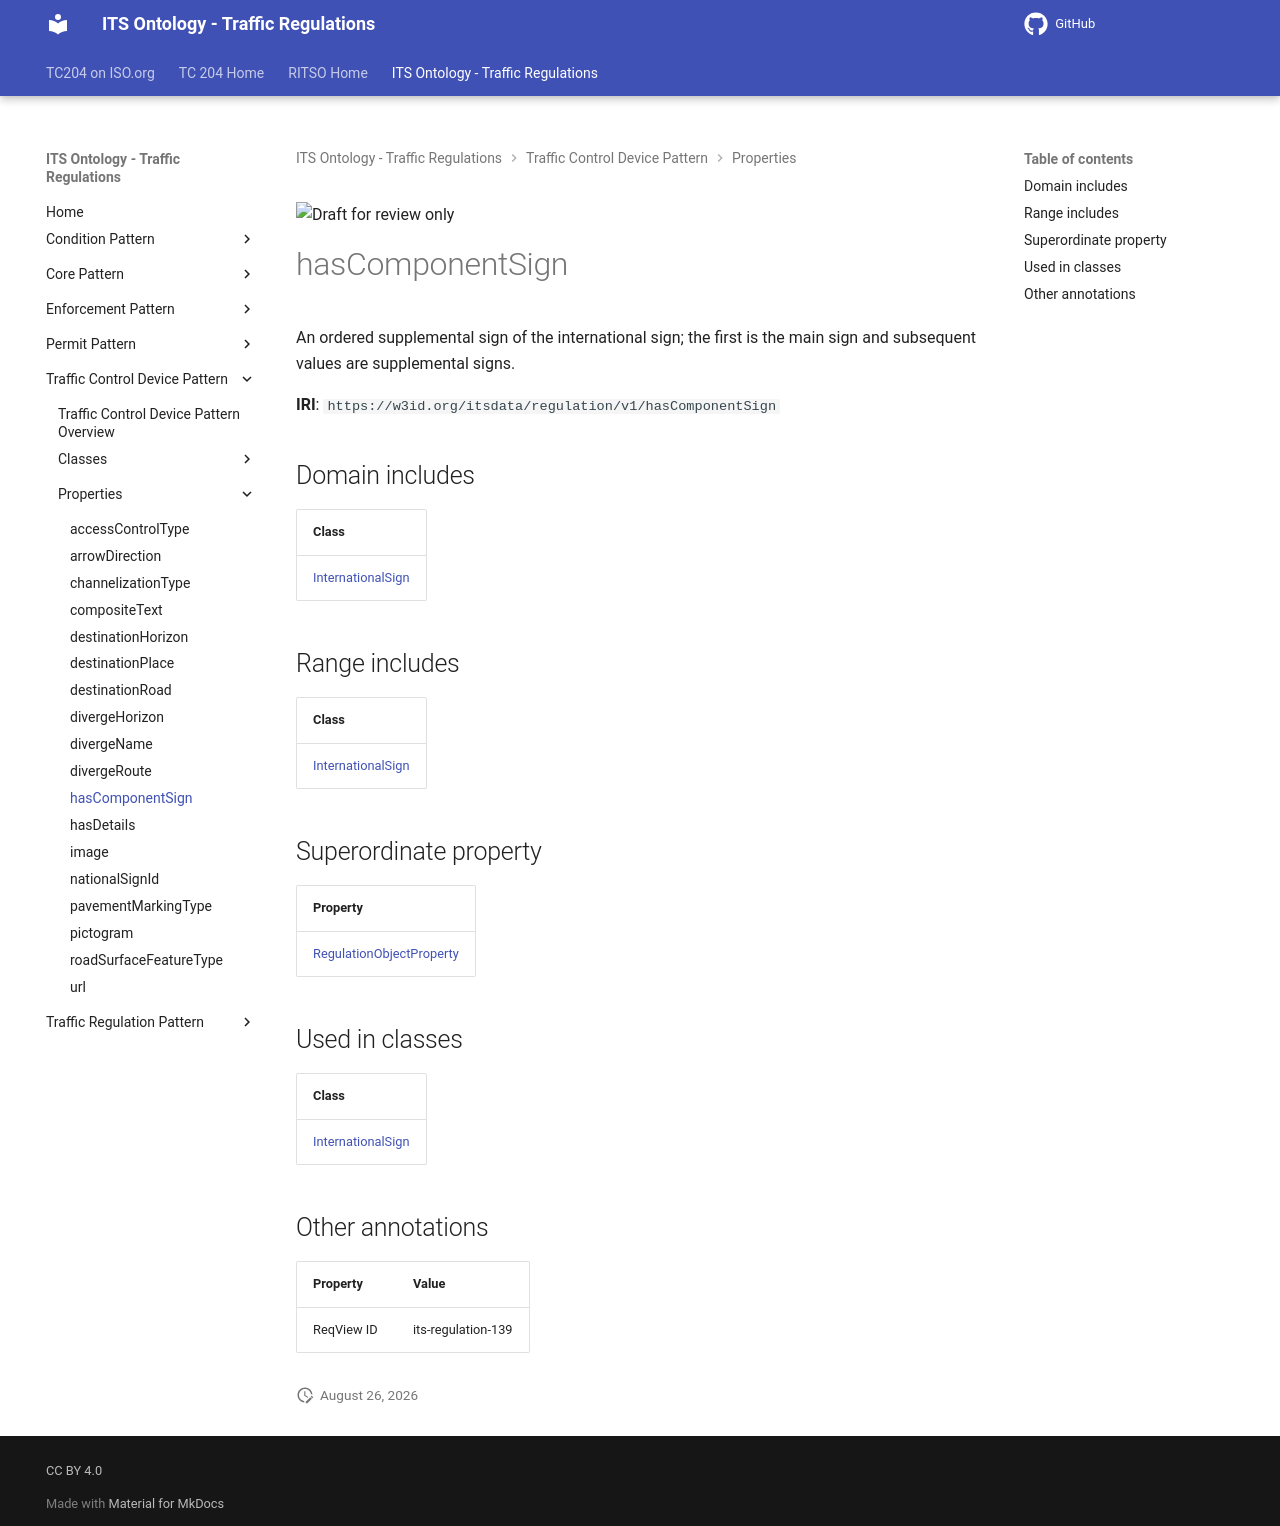

repository: ISO-TC204/ontology-its-regulation · page: v0.0.3-alpha.3/properties/hasComponentSign/index.html · generator: mkdocs

![Draft for review only](https://isotc204.org/assets/img/draft_for_review.svg)

# hasComponentSign

An ordered supplemental sign of the international sign; the first is the main sign and subsequent values are supplemental signs.

**IRI**: `https://w3id.org/itsdata/regulation/v1/hasComponentSign`

## Domain includes

| Class |
|-------|
| [InternationalSign](../classes/InternationalSign.md) |

## Range includes

| Class |
|-------|
| [InternationalSign](../classes/InternationalSign.md) |

## Superordinate property

| Property |
|-------|
| [RegulationObjectProperty](RegulationObjectProperty.md) |

## Used in classes

| Class |
|-------|
| [InternationalSign](../classes/InternationalSign.md) |

## Other annotations

| Property | Value |
|----------|-------|
| ReqView ID | its-regulation-139 |
